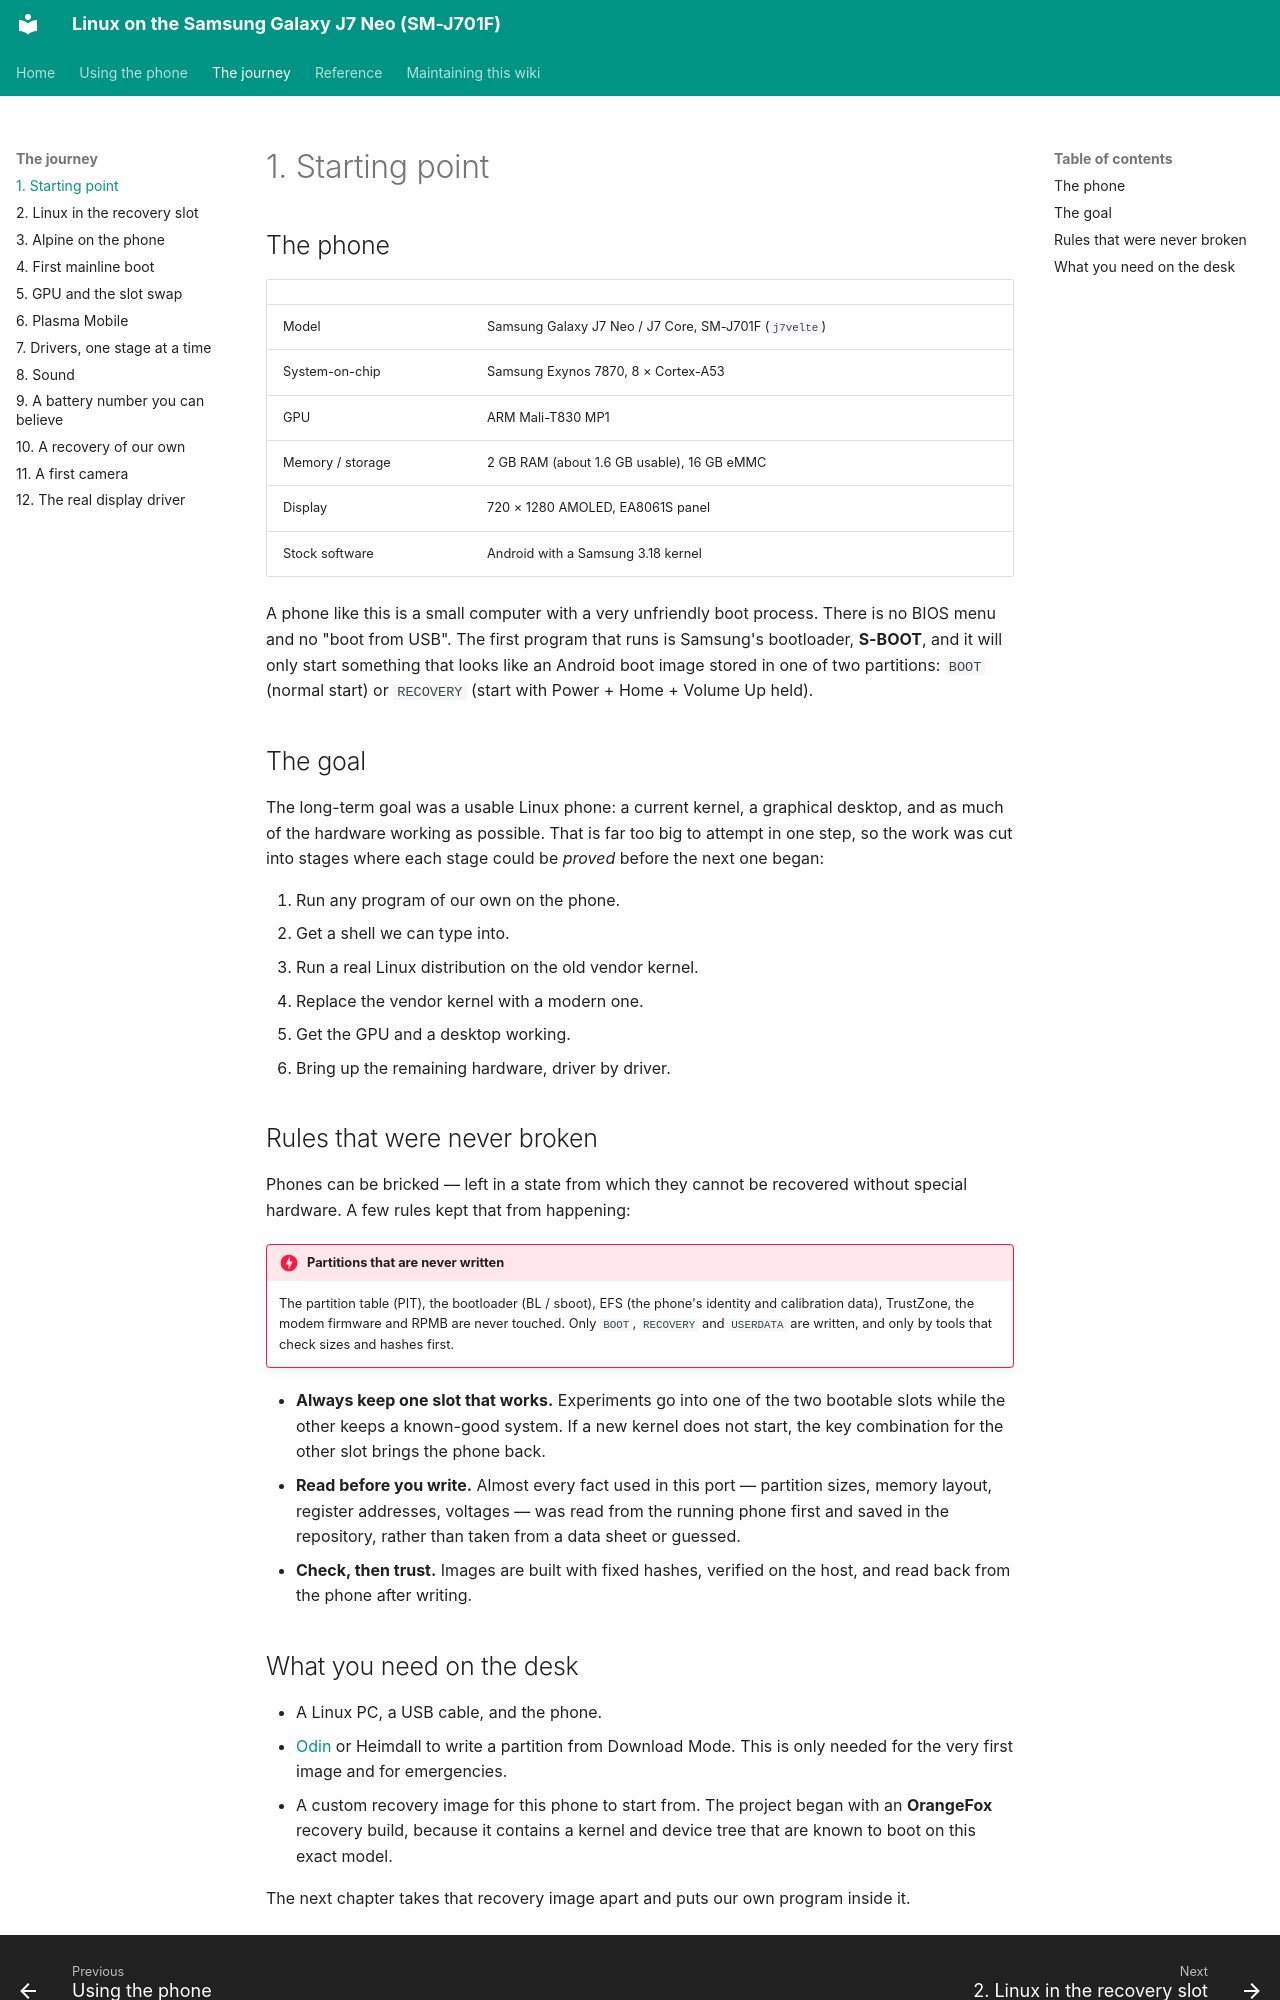

repository: Burak-GGM/j701f-linux · page: journey/01-starting-point.html · generator: mkdocs

# 1. Starting point

## The phone

| | |
| --- | --- |
| Model | Samsung Galaxy J7 Neo / J7 Core, SM-J701F (`j7velte`) |
| System-on-chip | Samsung Exynos 7870, 8 × Cortex-A53 |
| GPU | ARM Mali-T830 MP1 |
| Memory / storage | 2 GB RAM (about 1.6 GB usable), 16 GB eMMC |
| Display | 720 × 1280 AMOLED, EA8061S panel |
| Stock software | Android with a Samsung 3.18 kernel |

A phone like this is a small computer with a very unfriendly boot process. There is no BIOS menu and no "boot from USB". The first program that runs is Samsung's bootloader, **S-BOOT**, and it will only start something that looks like an Android boot image stored in one of two partitions: `BOOT` (normal start) or `RECOVERY` (start with Power + Home + Volume Up held).

## The goal

The long-term goal was a usable Linux phone: a current kernel, a graphical desktop, and as much of the hardware working as possible. That is far too big to attempt in one step, so the work was cut into stages where each stage could be *proved* before the next one began:

1. Run any program of our own on the phone.
2. Get a shell we can type into.
3. Run a real Linux distribution on the old vendor kernel.
4. Replace the vendor kernel with a modern one.
5. Get the GPU and a desktop working.
6. Bring up the remaining hardware, driver by driver.

## Rules that were never broken

Phones can be bricked — left in a state from which they cannot be recovered without special hardware. A few rules kept that from happening:

!!! danger "Partitions that are never written"
    The partition table (PIT), the bootloader (BL / sboot), EFS (the phone's identity and calibration data), TrustZone, the modem firmware and RPMB are never touched. Only `BOOT`, `RECOVERY` and `USERDATA` are written, and only by tools that check sizes and hashes first.

- **Always keep one slot that works.** Experiments go into one of the two bootable slots while the other keeps a known-good system. If a new kernel does not start, the key combination for the other slot brings the phone back.
- **Read before you write.** Almost every fact used in this port — partition sizes, memory layout, register addresses, voltages — was read from the running phone first and saved in the repository, rather than taken from a data sheet or guessed.
- **Check, then trust.** Images are built with fixed hashes, verified on the host, and read back from the phone after writing.
